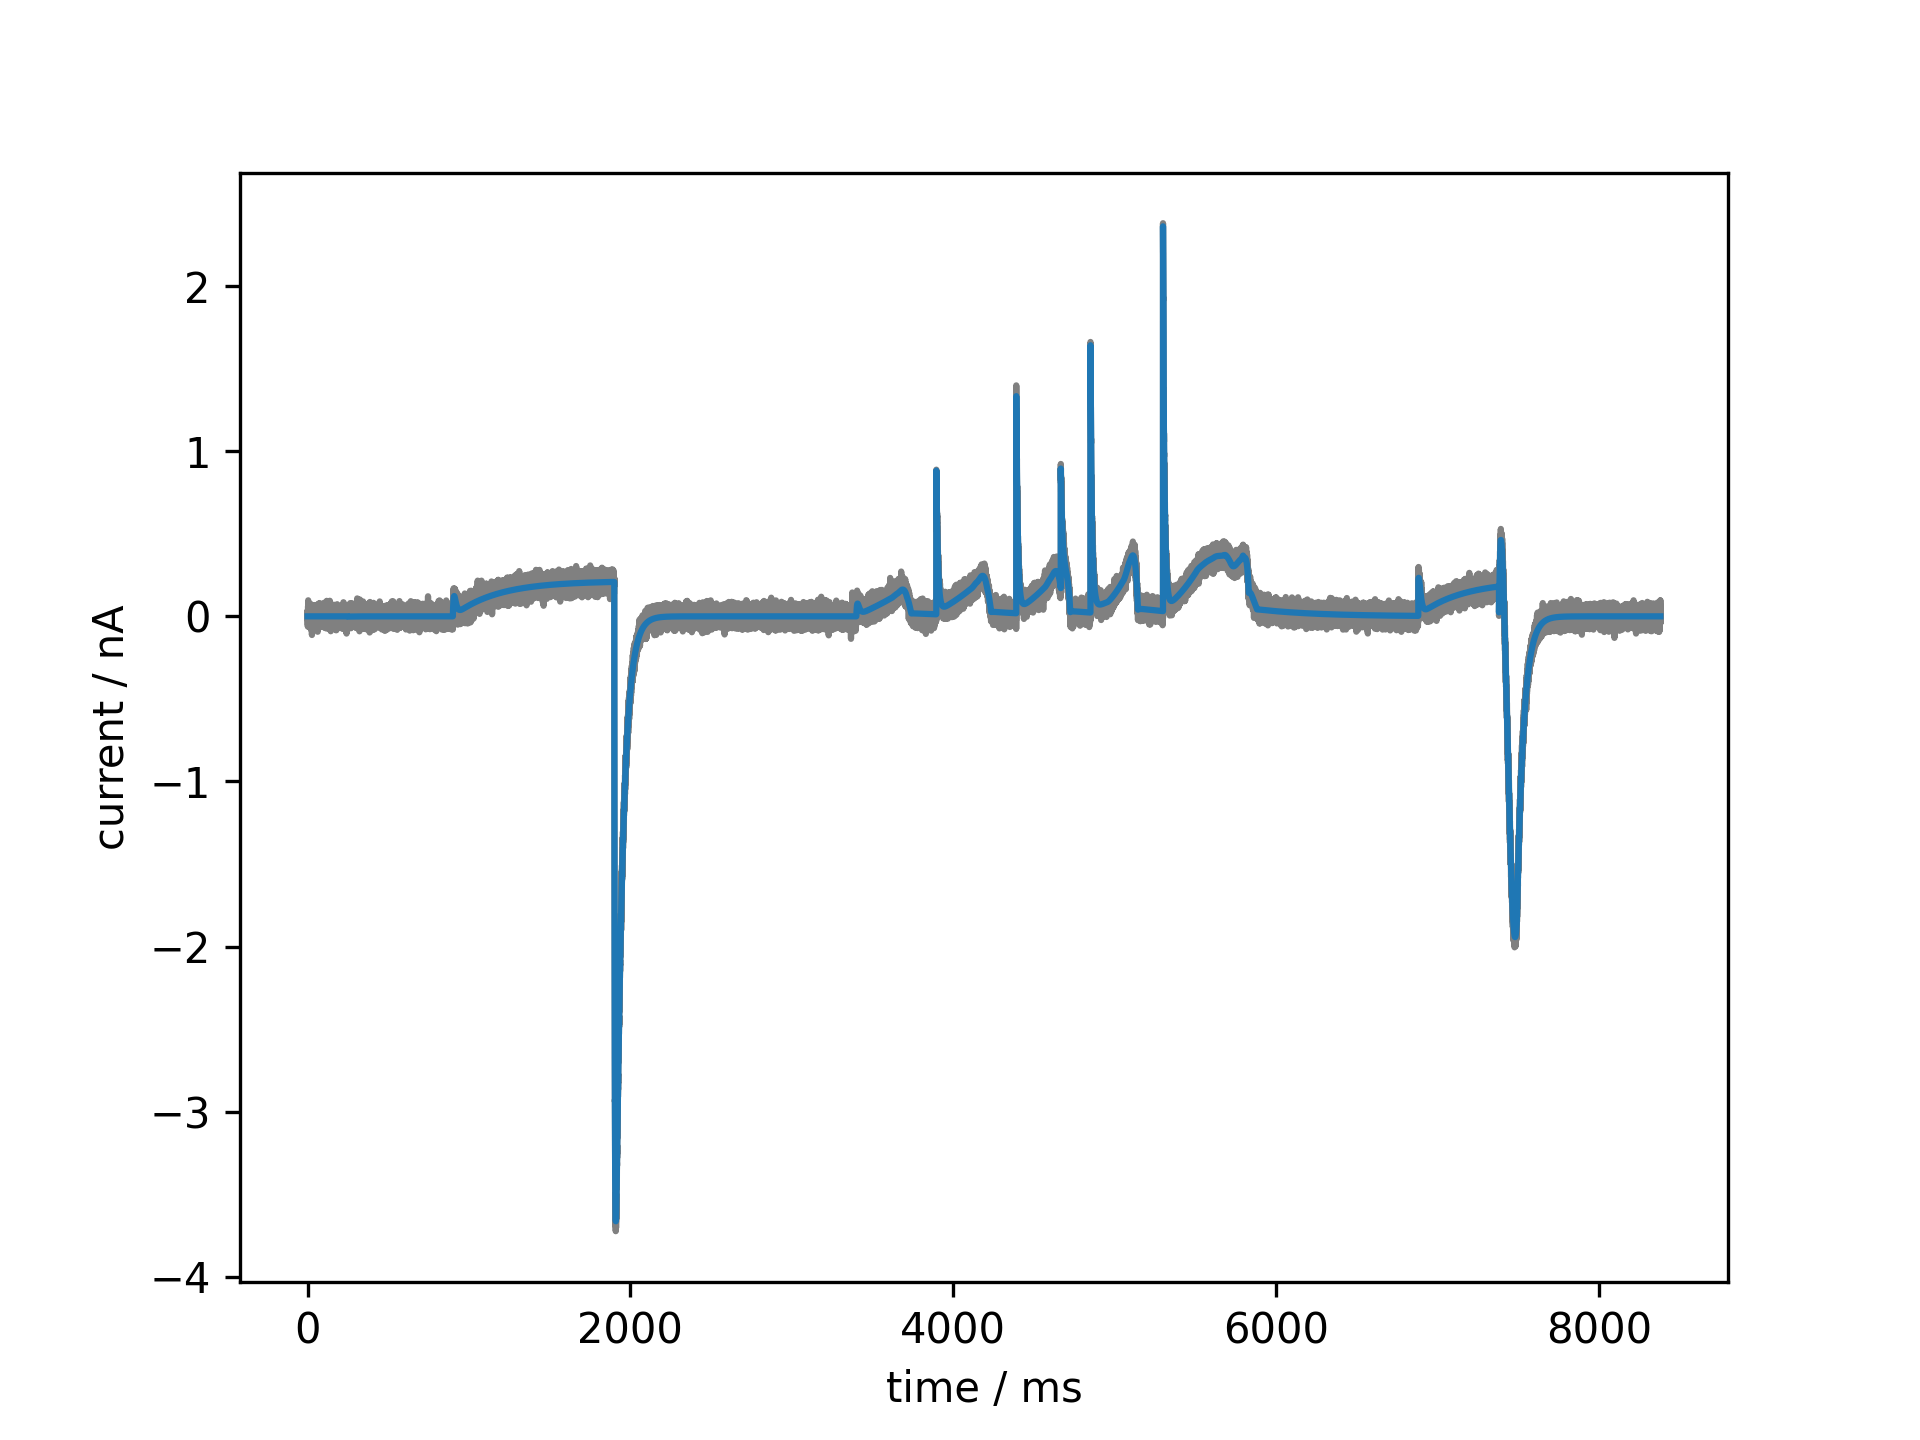

The table this chart was drawn from, first rows:
, time / ms, current / nA
0, 0.0, 0.01229
1, 0.1, 0.0003749
2, 0.2, 0.02491
3, 0.3, -0.01644
4, 0.4, 0.03427
5, 0.5, -0.003667
6, 0.6, -0.004188
7, 0.7, -0.01008
8, 0.8, -0.01247
9, 0.9, -0.02409
10, 1.0, 0.0286
11, 1.1, -0.06211
12, 1.2, -0.02095
13, 1.3, 0.008487
14, 1.4, 0.00476
15, 1.5, 0.0236
16, 1.6, 0.0001186
17, 1.7, -0.03495
18, 1.8, 0.04079
19, 1.9, 0.03652
20, 2.0, -0.007563
21, 2.1, 0.0153
22, 2.2, 0.02302
23, 2.3, -0.05206
24, 2.4, 0.02834
25, 2.5, -0.01572
26, 2.6, 0.06117
27, 2.7, 0.002255
28, 2.8, 0.009086
29, 2.9, -0.02536
30, 3.0, -0.02149
31, 3.1, -0.01479
32, 3.2, -0.02457
33, 3.3, 0.00957
34, 3.4, 0.001965
35, 3.5, -0.03995
36, 3.6, 0.09723
37, 3.7, -0.05509
38, 3.8, 0.01273
39, 3.9, 0.01507
40, 4.0, -0.02827
41, 4.1, -0.006811
42, 4.2, -0.03111
43, 4.3, 0.03536
44, 4.4, 0.005486
45, 4.5, -0.03609
46, 4.6, -0.04309
47, 4.7, 0.04759
48, 4.8, 0.0209
49, 4.9, -0.005665
50, 5.0, 0.01115
51, 5.1, 0.006794
52, 5.2, -0.04642
53, 5.3, -0.02028
54, 5.4, 0.02533
55, 5.5, -0.01874
56, 5.6, 0.0168
57, 5.7, -0.02121
58, 5.8, 0.01524
59, 5.9, -0.002849
... 83,758 more rows
